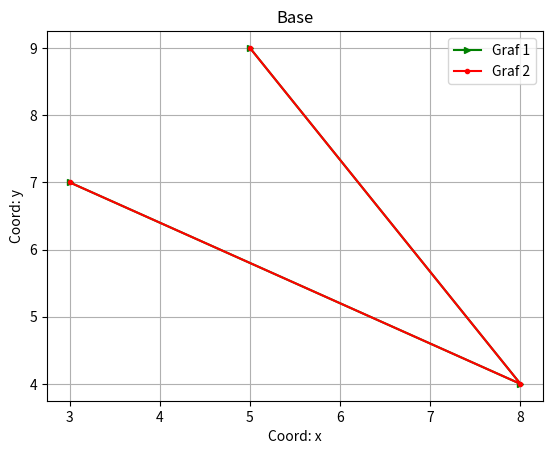

Generate this figure with matplotlib:
import matplotlib.pyplot as plt

x = [3, 8, 5]
y = [7, 4, 9]

plt.plot(x, y , color='g', label='Graf 1', marker='>', ms=5)
plt.plot(x, y , color='r', label='Graf 2', marker='o', ms=3)

plt.xlabel('Coord: x')
plt.ylabel('Coord: y')
plt.legend()
plt.title('Base')
plt.grid()
plt.savefig('fig_2.jpg')